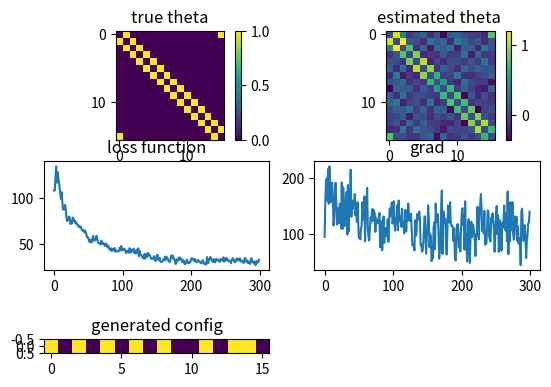

Recreate this plot in Python.
import numpy as np
from scipy import linalg 
import matplotlib.pyplot as plt
import time
np.random.seed(0)
d,T,N,heatN,J=16,300,1000,20,1
burn_t_long, burn_t_short = 1000, 100
theta=[[1 if i==(j+1+d)%d or i==(j-1+d)%d else 0 for i in range(d)] for j in range(d)]
def gen_mcmc(t_wait, x=[],theta=[[]]):
    for t in range(t_wait):
        for i in range(d):
            valu=J*(np.dot(theta[:][i],x)-x[i]*theta[i][i])
            r=np.exp(-valu)/(np.exp(-valu)+np.exp(valu))
            R=np.random.uniform(0,1)
            if(R<=r):
                x[i]=1
            else:
                x[i]=-1
    return x
#put into previoust equilibrium state as an initial state in mcmc
def sum_xixj(mc_step,n_sample,theta=[[]],pre_y=[]):
    xixj=np.zeros((d,d))
    if(mc_step==0):
        y=np.ones(d)
        y=gen_mcmc(burn_t_long,y,theta)
    else:
        y=np.copy(pre_y)
        y=gen_mcmc(burn_t_short,y,theta)
    for n in range(n_sample):
        y=gen_mcmc(1,y,theta)
        xixj=xixj+np.tensordot(y,y,axes=([0][0]))/n_sample
    for l in range(d):xixj[l][l]=0
    return xixj,y

#################### MAIN #########################
Y=np.ones(d)
dl_sample,Y =sum_xixj(0,N,theta,Y)
# initial theta
theta_est=0.1*np.random.rand(d,d)
theta_est=0.5*(theta_est + theta_est.T)
loss,delta=np.zeros(T),np.zeros(T)
for l in range(d):theta_est[l][l]=0
#using AdaGrad
r,a,epc=0,1,0.001
y=np.ones(d)
time_st=time.time()
for k in range(T):
    dl_model,y=sum_xixj(k,heatN,theta_est,y)
    #r+=np.sum(dl_model*dl_model)
    #lr=a/(np.sqrt(r)+epc)
    lr=1.0/np.log(2+k)
    grad=dl_sample - dl_model
    theta_est=theta_est-lr*grad
    loss[k]=np.absolute(theta-theta_est).sum()
    print(loss[k])
    delta[k]=np.absolute(grad).sum()
time_en=time.time()
result=[gen_mcmc(1000,np.ones(d),theta_est)]
#print("theta_est=",theta_est)
print("#working time = ",time_en-time_st)
plt.subplot(321)
plt.imshow(theta)
plt.colorbar()
plt.title('true theta')
plt.subplot(322)
plt.imshow(theta_est)
plt.colorbar()
plt.title('estimated theta ')
plt.subplot(323)
plt.plot(loss)
plt.title('loss function')
plt.subplot(324)
plt.plot(delta)
plt.title('grad')
plt.subplot(325)
plt.imshow(result)
plt.title('generated config')
plt.show()
